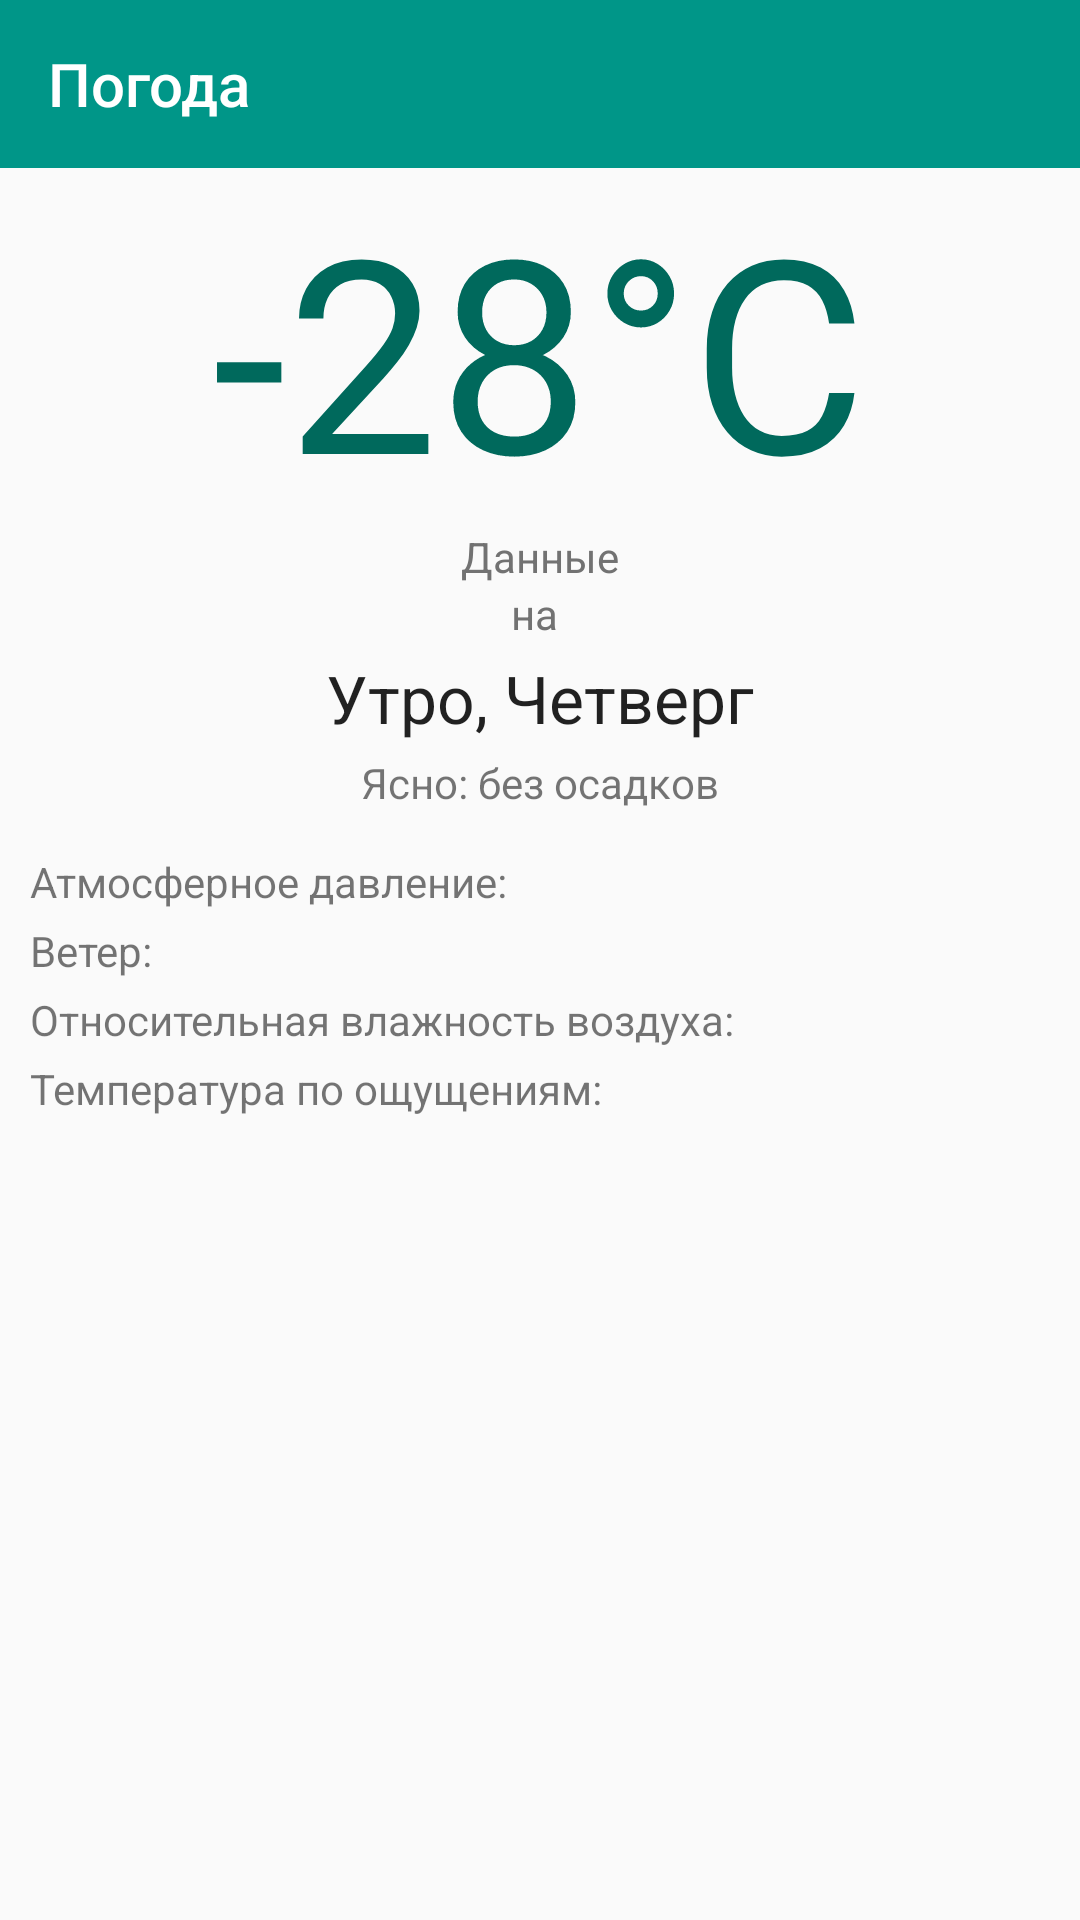

Here is an Android app screen rendered from its layout file. Give the layout XML and the strings, colors and styles it references.
<!-- AndroidManifest.xml: application theme AppTheme -->
<!-- res/layout/fragment_full_forecast.xml -->
<?xml version="1.0" encoding="utf-8"?>
<RelativeLayout xmlns:android="http://schemas.android.com/apk/res/android"
                xmlns:tools="http://schemas.android.com/tools"
                android:id="@+id/fragmentFullForecast"
                android:layout_width="match_parent"
                android:layout_height="match_parent"
                tools:context=".activity.FullForecastActivity">

    <android.support.design.widget.AppBarLayout
        android:id="@+id/appbarlayout"
        android:layout_width="match_parent"
        android:layout_height="wrap_content">
        <include layout="@layout/toolbar"/>
    </android.support.design.widget.AppBarLayout>

    <LinearLayout
        android:orientation="vertical"
        android:layout_width="match_parent"
        android:layout_height="wrap_content"
        android:gravity="center_horizontal"
        android:id="@+id/linearLayout"
        android:layout_below="@+id/appbarlayout"
        android:layout_alignParentLeft="true"
        android:layout_alignParentStart="true">

        <TextView
            android:layout_width="wrap_content"
            android:layout_height="wrap_content"
            android:textAppearance="?android:attr/textAppearanceLarge"
            android:text="@string/temp28"
            android:textSize="90sp"
            android:textColor="@color/primary_text"
            android:id="@+id/now_temperature_full" />

        <TextView
            android:layout_width="wrap_content"
            android:layout_height="wrap_content"
            android:textColor="@color/secondary_text"
            android:text="@string/static_string_city"
            android:id="@+id/textView" />

        <TextView
            android:layout_width="wrap_content"
            android:layout_height="wrap_content"
            android:text="@string/on_date"
            android:textColor="@color/secondary_text"
            android:id="@+id/now_data_full" />

        <TextView
            android:layout_width="wrap_content"
            android:layout_height="wrap_content"
            android:textAppearance="?android:attr/textAppearanceLarge"
            android:text="@string/morning_thursday"
            android:layout_margin="@dimen/textview_margin"
            android:id="@+id/tod_weekday"/>

        <TextView
            android:layout_width="wrap_content"
            android:layout_height="wrap_content"
            android:text="@string/clear_without_cloudiness"
            android:id="@+id/cloudiness"
            android:layout_marginBottom="@dimen/textview_margin"/>
    </LinearLayout>

    <RelativeLayout
        android:layout_width="match_parent"
        android:layout_height="match_parent"
        android:layout_below="@+id/linearLayout"
        android:layout_alignParentLeft="true"
        android:layout_alignParentStart="true"
        android:layout_margin="@dimen/cardview_margin">

        <TextView
            android:layout_width="wrap_content"
            android:layout_height="wrap_content"
            android:id="@+id/pressure"
            android:layout_marginBottom="@dimen/textview_margin"
            android:layout_alignParentLeft="true"
            android:layout_alignParentStart="true"
            android:text="@string/pressure" />

        <TextView
            android:layout_width="wrap_content"
            android:layout_height="wrap_content"
            android:id="@+id/wind"
            android:layout_marginBottom="@dimen/textview_margin"
            android:text="@string/wind"
            android:layout_below="@+id/pressure"
            android:layout_alignParentLeft="true"
            android:layout_alignParentStart="true" />

        <TextView
            android:layout_width="wrap_content"
            android:layout_height="wrap_content"
            android:id="@+id/relwet"
            android:layout_marginBottom="@dimen/textview_margin"
            android:text="@string/relwet"
            android:layout_below="@+id/wind"
            android:layout_alignParentLeft="true"
            android:layout_alignParentStart="true" />

        <TextView
            android:layout_width="wrap_content"
            android:layout_height="wrap_content"
            android:id="@+id/heat"
            android:layout_marginBottom="@dimen/textview_margin"
            android:text="@string/heat"
            android:layout_below="@+id/relwet"
            android:layout_alignParentLeft="true"
            android:layout_alignParentStart="true" />

    </RelativeLayout>

</RelativeLayout>
<!-- res/layout/toolbar.xml (included above) -->
<?xml version="1.0" encoding="utf-8"?>
<android.support.v7.widget.Toolbar
    android:id="@+id/toolbar"
    xmlns:android="http://schemas.android.com/apk/res/android"
    xmlns:app="http://schemas.android.com/apk/res-auto"
    android:layout_width="match_parent"
    android:layout_height="wrap_content"
    android:background="@color/primary"
    android:title="@string/app_name"
    app:popupTheme="@style/ThemeOverlay.AppCompat.Light"
    app:theme="@style/ThemeOverlay.AppCompat.Dark.ActionBar">
</android.support.v7.widget.Toolbar>
<!-- resources referenced by this layout -->
<resources>
  <color name="primary">#009688</color>
  <color name="primary_text">#00695C</color>
  <color name="secondary_text">#727272</color>
  <dimen name="cardview_margin">10dp</dimen>
  <dimen name="textview_margin">4dp</dimen>
  <string name="app_name">Погода</string>
  <string name="clear_without_cloudiness">Ясно: без осадков</string>
  <string name="heat">Температура по ощущениям: </string>
  <string name="morning_thursday">Утро, Четверг</string>
  <string name="on_date">на </string>
  <string name="pressure">Атмосферное давление: </string>
  <string name="relwet">Относительная влажность воздуха: </string>
  <string name="static_string_city">Данные</string>
  <string name="temp28">-28°C</string>
  <string name="wind">Ветер: </string>
  <style name="AppTheme" parent="Theme.AppCompat.Light.NoActionBar">
          
          <item name="colorPrimary">@color/primary</item>
          <item name="colorPrimaryDark">@color/primary_dark</item>
          <item name="colorAccent">@color/accent</item>
      </style>
  <color name="primary_dark">#00695C</color>
  <color name="accent">#00BFA5</color>
</resources>
